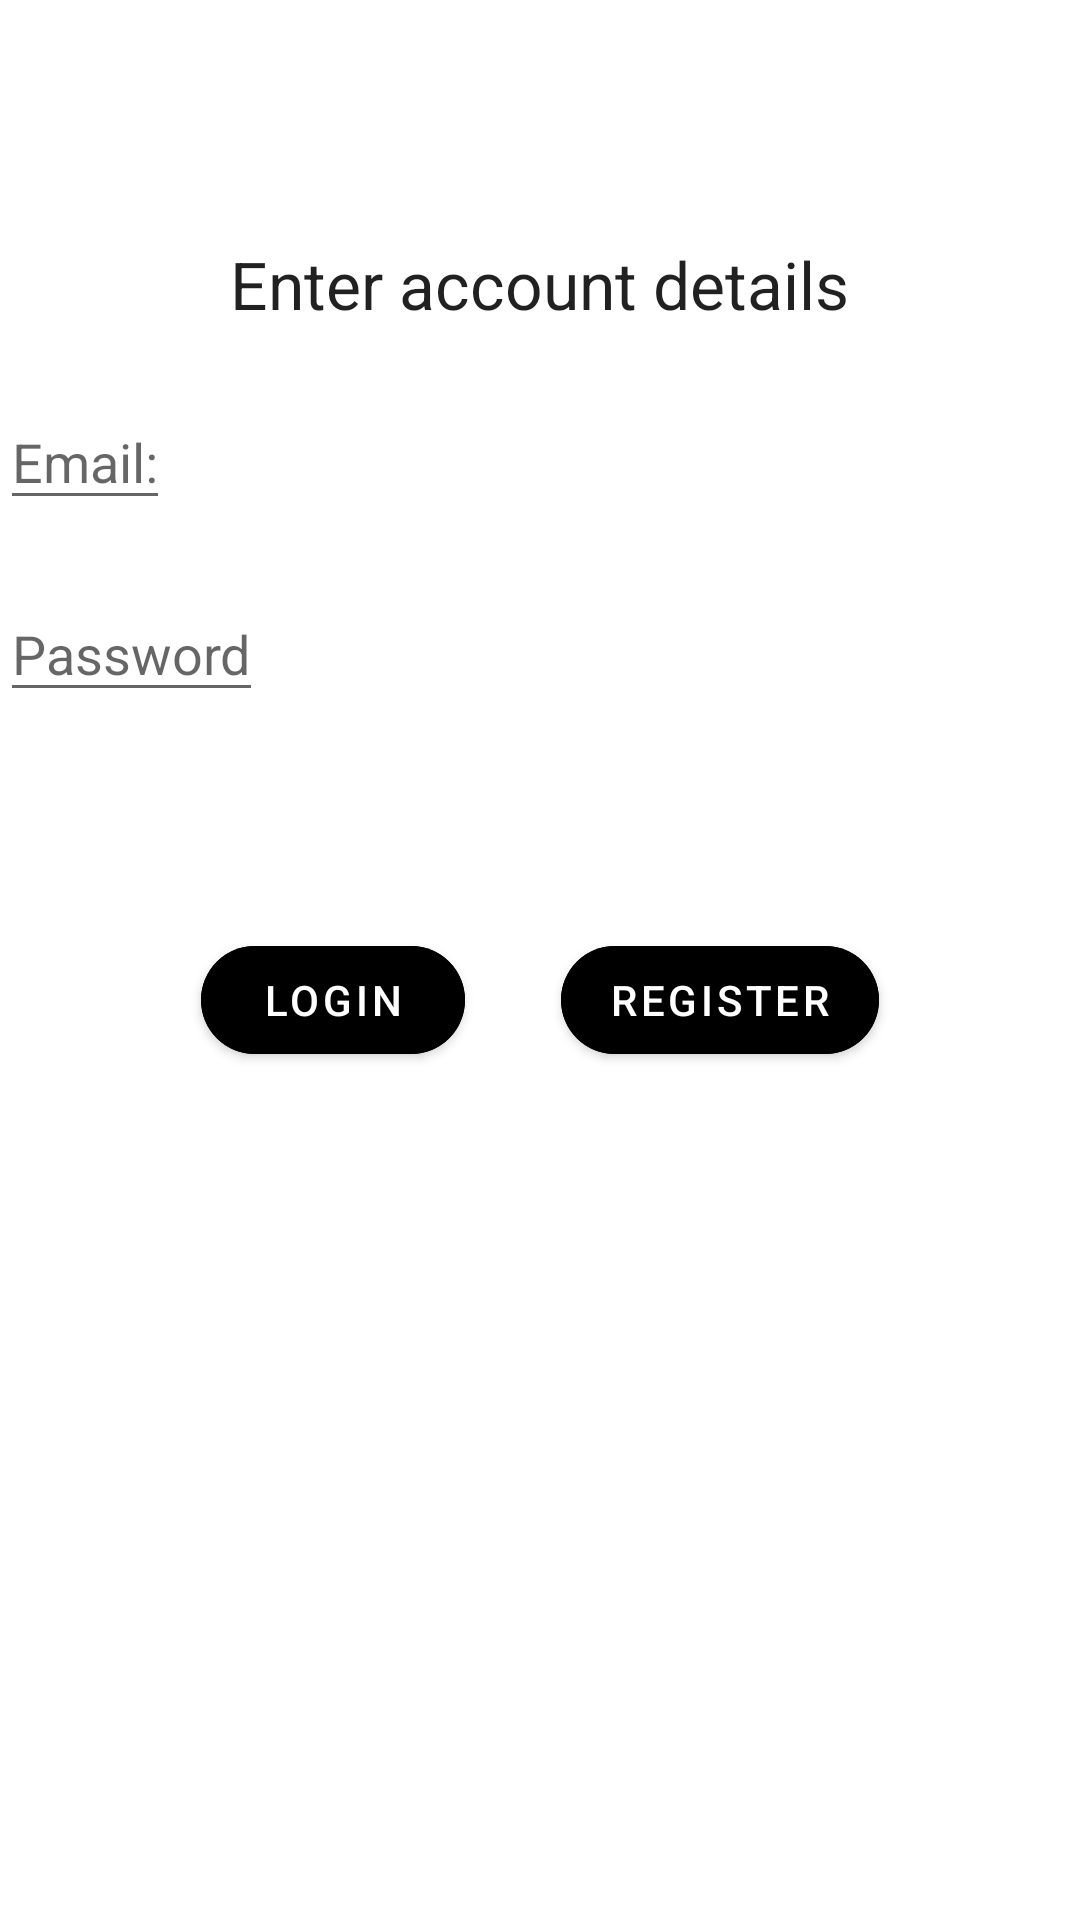

The Android layout XML behind this screen, and the referenced resources:
<!-- AndroidManifest.xml: application theme Theme.MealPlanApplication -->
<!-- res/layout/activity_login.xml -->
<?xml version="1.0" encoding="utf-8"?>
<androidx.appcompat.widget.LinearLayoutCompat xmlns:android="http://schemas.android.com/apk/res/android"
    xmlns:app="http://schemas.android.com/apk/res-auto"
    xmlns:tools="http://schemas.android.com/tools"
    android:layout_width="match_parent"
    android:layout_height="match_parent"
    android:orientation="vertical"
    tools:context=".LoginActivity">

    <com.google.android.material.appbar.MaterialToolbar
        android:layout_width="match_parent"
        android:layout_height="wrap_content"
        android:background="@color/green" >

        <TextView
            android:layout_width="wrap_content"
            android:layout_height="wrap_content"
            android:textAppearance="@style/TextAppearance.AppCompat.Large"
            android:text="@string/create_acc"
            android:textColor="@color/white" />
    </com.google.android.material.appbar.MaterialToolbar>

    <com.google.android.material.textview.MaterialTextView
        android:layout_width="wrap_content"
        android:layout_height="wrap_content"
        android:paddingTop="24dp"
        android:layout_gravity="center"
        android:text="@string/acc_details"
        android:textAppearance="@style/TextAppearance.AppCompat.Large"/>

    <androidx.appcompat.widget.AppCompatEditText
        android:layout_width="wrap_content"
        android:layout_height="64dp"
        android:paddingTop="32dp"
        android:hint="@string/enter_email"
        android:id="@+id/enterEmail" />

    <EditText
        android:layout_width="wrap_content"
        android:layout_height="64dp"
        android:paddingTop="32dp"
        android:hint="@string/enter_password"
        android:id="@+id/enterPassword" />


    <androidx.appcompat.widget.LinearLayoutCompat
        android:layout_width="match_parent"
        android:layout_height="128dp"
        android:orientation="horizontal"
        android:gravity="center">

        <com.google.android.material.button.MaterialButton
            android:layout_width="wrap_content"
            android:layout_height="wrap_content"
            android:layout_gravity="center"
            android:layout_marginTop="32dp"
            android:text="@string/login_button"
            android:id="@+id/loginButton"
            android:backgroundTint="@color/green"
            android:layout_marginRight="32dp"
            app:shapeAppearance="@style/ShapeAppearanceOverlay.Material3.Button" />

        <com.google.android.material.button.MaterialButton
            android:layout_width="wrap_content"
            android:layout_height="wrap_content"
            android:layout_gravity="center"
            android:layout_marginTop="32dp"
            android:text="@string/register_button"
            android:id="@+id/registerButton"
            android:backgroundTint="@color/green"
            app:shapeAppearance="@style/ShapeAppearanceOverlay.Material3.Button" />
    </androidx.appcompat.widget.LinearLayoutCompat>

    <androidx.appcompat.widget.AppCompatTextView
        android:layout_width="wrap_content"
        android:layout_height="wrap_content"
        android:id="@+id/welcomeView"/>

</androidx.appcompat.widget.LinearLayoutCompat>
<!-- resources referenced by this layout -->
<resources>
  <string name="acc_details">Enter account details</string>
  <string name="create_acc">Login / Sign Up</string>
  <string name="enter_email">Email:</string>
  <string name="enter_password">Password</string>
  <string name="login_button">Login</string>
  <string name="register_button">Register</string>
  <style name="Theme.MealPlanApplication" parent="Theme.MaterialComponents.DayNight.DarkActionBar">
          
          <item name="colorPrimary">@color/purple_500</item>
          <item name="colorPrimaryVariant">@color/purple_700</item>
          <item name="colorOnPrimary">@color/white</item>
          
          <item name="colorSecondary">@color/teal_200</item>
          <item name="colorSecondaryVariant">@color/teal_700</item>
          <item name="colorOnSecondary">@color/black</item>
          
          <item name="android:statusBarColor">?attr/colorPrimaryVariant</item>
          
      </style>
  <!-- not gathered from this repository: default colours our renderer supplied (Android Studio template values) -->
  <color name="purple_500">#FF6200EE</color>
  <color name="purple_700">#FF3700B3</color>
  <color name="teal_200">#FF03DAC5</color>
  <color name="teal_700">#FF018786</color>
  <color name="black">#FF000000</color>
  <color name="white">#FFFFFFFF</color>
</resources>
